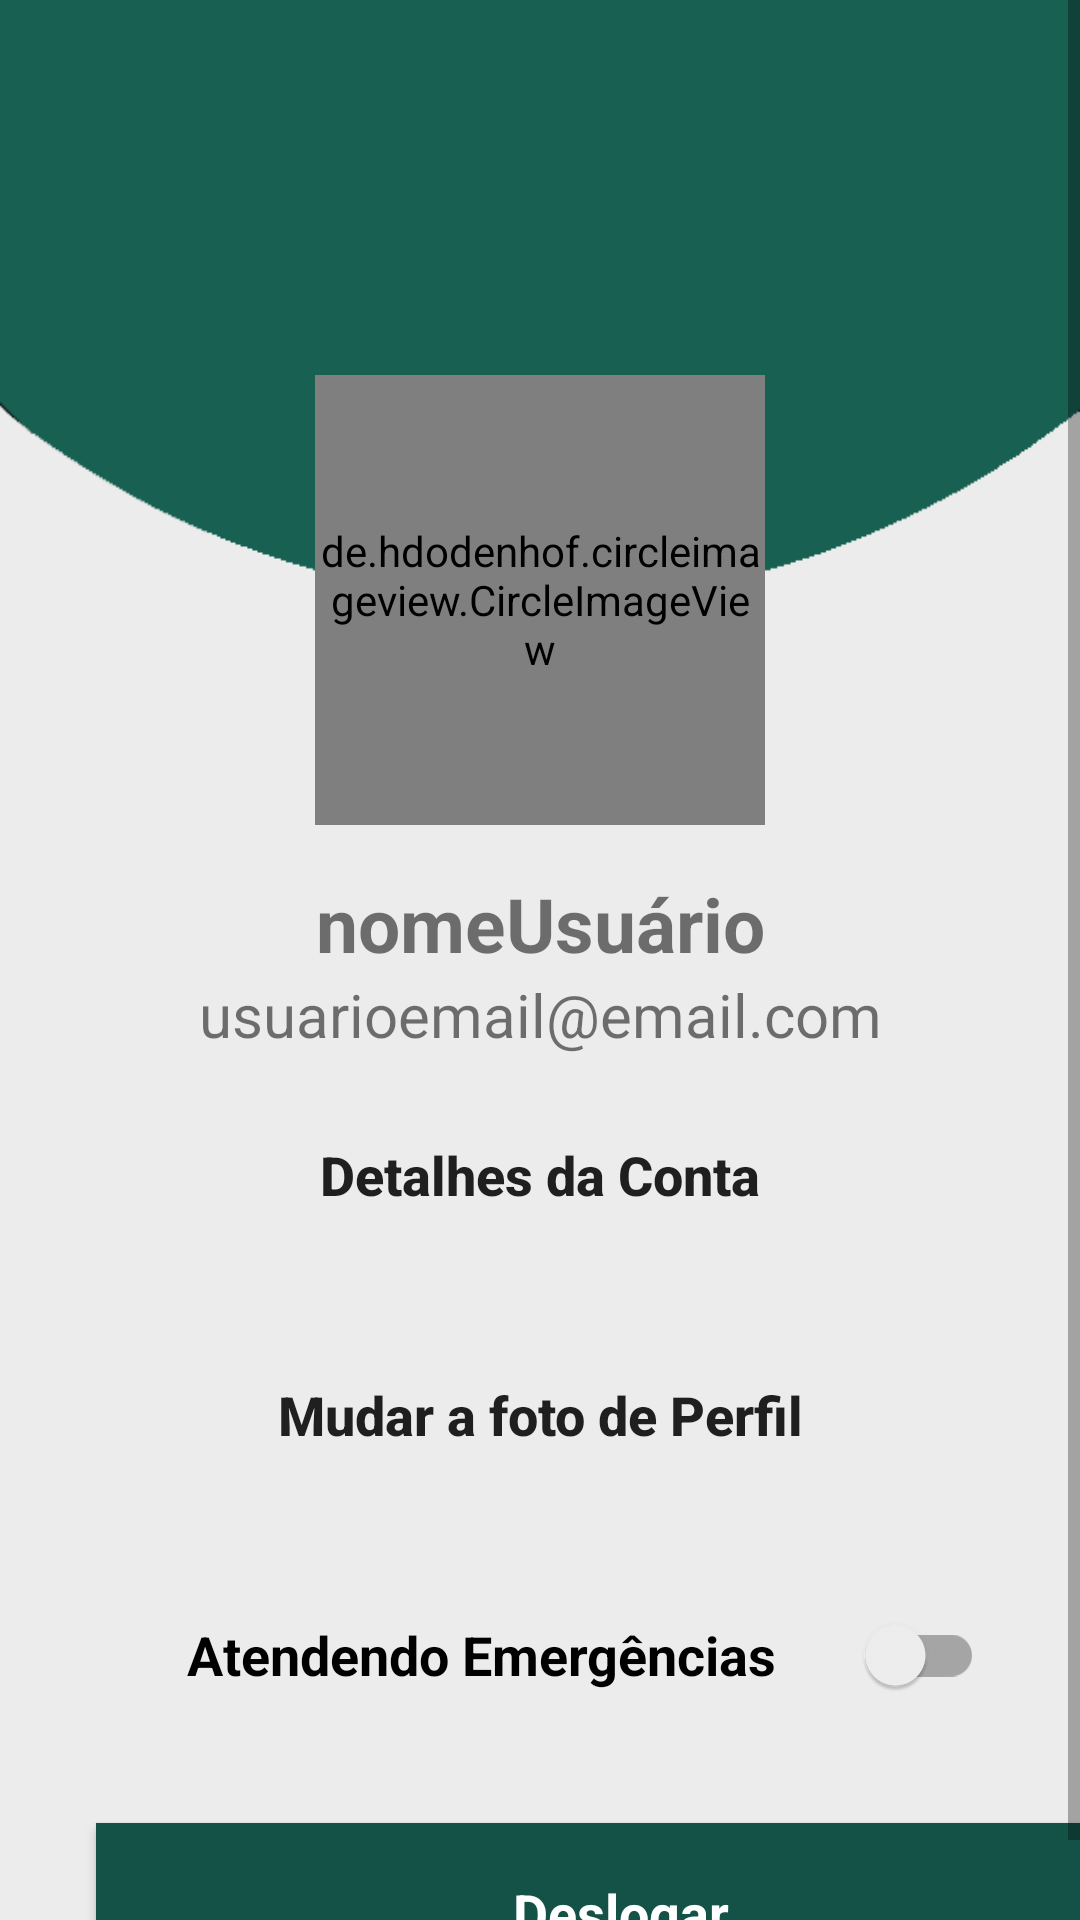

Write the Android layout XML for this screen, with the resource values it uses.
<!-- AndroidManifest.xml: application theme Theme.DenterProfessional -->
<!-- res/layout/fragment_user_profile.xml -->
<?xml version="1.0" encoding="utf-8"?>
<androidx.constraintlayout.widget.ConstraintLayout xmlns:android="http://schemas.android.com/apk/res/android"
    xmlns:app="http://schemas.android.com/apk/res-auto"
    xmlns:tools="http://schemas.android.com/tools"
    android:layout_width="match_parent"
    android:layout_height="match_parent"
    tools:context=".UserProfileFragment"
    android:background="@color/whitebg">
    <ScrollView
        android:layout_width="match_parent"
        android:layout_height="match_parent">
        <LinearLayout
            android:layout_width="match_parent"
            android:layout_height="wrap_content"
            android:orientation="vertical">

            <androidx.constraintlayout.widget.ConstraintLayout
                android:layout_width="match_parent"
                android:layout_height="match_parent">

                <ImageView
                    android:id="@+id/imageView"
                    android:layout_width="wrap_content"
                    android:layout_height="200dp"
                    android:scaleType="fitXY"
                    app:layout_constraintEnd_toEndOf="parent"
                    app:layout_constraintStart_toStartOf="parent"
                    app:layout_constraintTop_toTopOf="parent"
                    app:srcCompat="@drawable/profile_background" />

                <de.hdodenhof.circleimageview.CircleImageView
                    android:id="@+id/imageView2"
                    android:layout_width="150dp"
                    android:layout_height="150dp"

                    app:layout_constraintBottom_toBottomOf="@+id/imageView"
                    app:layout_constraintEnd_toEndOf="parent"
                    app:layout_constraintStart_toStartOf="@+id/imageView"
                    app:layout_constraintTop_toBottomOf="@+id/imageView"
                    app:civ_border_color="@color/black"
                    app:civ_border_width="2dp"
                    />

                <TextView
                    android:id="@+id/textView"
                    android:layout_width="wrap_content"
                    android:layout_height="wrap_content"
                    android:text="@string/nomeusu_rio"
                    android:layout_marginTop="16dp"
                    android:textSize="25sp"
                    android:textStyle="bold"
                    app:layout_constraintEnd_toEndOf="@+id/imageView2"
                    app:layout_constraintStart_toStartOf="@+id/imageView2"
                    app:layout_constraintTop_toBottomOf="@+id/imageView2" />

                <TextView
                    android:id="@+id/textView2"
                    android:layout_width="wrap_content"
                    android:layout_height="wrap_content"
                    android:text="@string/usuarioemail_email_com"
                    android:textSize="20sp"
                    app:layout_constraintEnd_toEndOf="@+id/textView"
                    app:layout_constraintStart_toStartOf="@+id/textView"
                    app:layout_constraintTop_toBottomOf="@+id/textView" />

                <LinearLayout
                    android:layout_width="match_parent"
                    android:layout_height="match_parent"
                    android:orientation="vertical"
                    app:layout_constraintTop_toBottomOf="@+id/textView2"
                    app:layout_constraintBottom_toBottomOf="parent"
                    app:layout_constraintStart_toStartOf="parent"
                    app:layout_constraintEnd_toEndOf="parent"
                    android:background="@color/whitebg">

                    <androidx.appcompat.widget.AppCompatButton
                        android:id="@+id/button"
                        android:layout_width="match_parent"
                        android:layout_height="60dp"
                        android:text="@string/detalhes_da_conta"
                        android:textSize="18sp"
                        android:textStyle="bold"
                        android:layout_marginStart="32dp"
                        android:layout_marginEnd="32dp"
                        android:layout_marginTop="10dp"
                        android:layout_marginBottom="10dp"
                        android:background="@drawable/btn_background_1"
                        android:textAllCaps="false"
                        />
                    <androidx.appcompat.widget.AppCompatButton
                        android:id="@+id/btnFoto"
                        android:layout_width="match_parent"
                        android:layout_height="60dp"
                        android:text="@string/mudar_a_foto_de_perfil"
                        android:textSize="18sp"
                        android:textStyle="bold"
                        android:layout_marginStart="32dp"
                        android:layout_marginEnd="32dp"
                        android:layout_marginTop="10dp"
                        android:layout_marginBottom="10dp"
                        android:background="@drawable/btn_background_1"
                        android:textAllCaps="false"
                        />

                    <androidx.appcompat.widget.SwitchCompat
                        android:id="@+id/switch1"
                        android:layout_width="match_parent"
                        android:layout_height="60dp"
                        android:text="@string/atendendo_emerg_ncias"
                        android:textAlignment="center"
                        android:textSize="18sp"
                        android:textStyle="bold"
                        android:layout_marginStart="32dp"
                        android:layout_marginEnd="32dp"
                        android:layout_marginTop="10dp"
                        android:layout_marginBottom="10dp"
                        android:background="@drawable/btn_background_1"
                        />
                    <androidx.appcompat.widget.AppCompatButton
                        android:id="@+id/buttonLogOut"
                        android:layout_width="350dp"
                        android:layout_height="60dp"
                        style="@android:style/Widget.Button"
                        android:background="@drawable/btn_background_2"
                        android:layout_marginEnd="32dp"
                        android:layout_marginStart="32dp"
                        android:layout_marginTop="16dp"
                        android:text="@string/deslogar"
                        android:textColor="#ffffff"
                        android:textStyle="bold"
                        android:textSize="18sp"/>
                </LinearLayout>

            </androidx.constraintlayout.widget.ConstraintLayout>
        </LinearLayout>
    </ScrollView>
</androidx.constraintlayout.widget.ConstraintLayout>
<!-- resources referenced by this layout -->
<resources>
  <color name="black">#FF000000</color>
  <color name="whitebg">#ECECEC</color>
  <!-- drawable btn_background_2 (drawable) -->
  <?xml version="1.0" encoding="utf-8"?>
  <selector xmlns:android="http://schemas.android.com/apk/res/android">
  <item>
      <shape>
          <solid android:color="#145248"/>
      </shape>
  </item>
  </selector>
  <!-- drawable profile_background (drawable) -->
  <vector xmlns:android="http://schemas.android.com/apk/res/android"
      android:width="642dp"
      android:height="303dp"
      android:viewportWidth="642"
      android:viewportHeight="303">
    <path
        android:pathData="M0,102.3l0,102.4 2.3,2c7.4,6.8 40.7,26 68.2,39.4 48.4,23.6 101,40.3 155,49.3 57,9.5 124.9,10.1 183,1.5 75.9,-11.1 150.5,-38.4 217.2,-79.4l16.2,-10 0.1,-103.8 0,-103.7 -321,-0 -321,-0 0,102.3z"
        android:fillColor="@color/color_primary"
        android:strokeColor="#00000000"/>
  </vector>
  <string name="atendendo_emerg_ncias">Atendendo Emergências</string>
  <string name="deslogar">Deslogar</string>
  <string name="detalhes_da_conta">Detalhes da Conta</string>
  <string name="mudar_a_foto_de_perfil">Mudar a foto de Perfil</string>
  <string name="nomeusu_rio">nomeUsuário</string>
  <string name="usuarioemail_email_com">usuarioemail@email.com</string>
  <style name="Theme.DenterProfessional" parent="Theme.MaterialComponents.DayNight.NoActionBar">
          
          <item name="colorPrimary">#145248</item>
          <item name="colorPrimaryVariant">#77D9CA</item>
          <item name="colorOnPrimary">@color/whitebg</item>
          
          <item name="colorSecondary">#34D1BA</item>
          <item name="colorSecondaryVariant">@color/teal_700</item>
          <item name="colorOnSecondary">@color/black</item>
          
          <item name="android:statusBarColor">?attr/colorPrimaryVariant</item>
          
      </style>
  <color name="color_primary">#145248</color>
  <color name="teal_700">#FF018786</color>
</resources>
